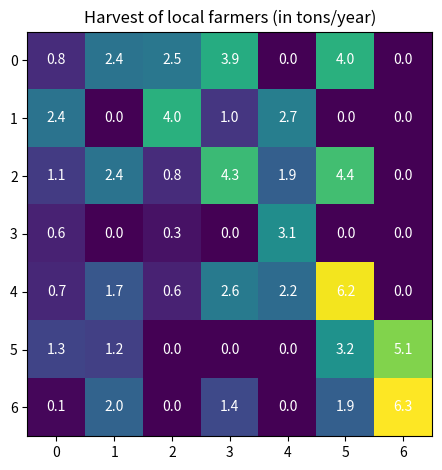

This chart was generated by the following Python code:
import numpy as np
import matplotlib
import matplotlib.pyplot as plt
# sphinx_gallery_thumbnail_number = 2

vegetables = ["cucumber", "tomato", "lettuce", "asparagus",
              "potato", "wheat", "barley"]
farmers = ["Farmer Joe", "Upland Bros.", "Smith Gardening",
           "Agrifun", "Organiculture", "BioGoods Ltd.", "Cornylee Corp."]

harvest = np.array([[0.8, 2.4, 2.5, 3.9, 0.0, 4.0, 0.0],
                    [2.4, 0.0, 4.0, 1.0, 2.7, 0.0, 0.0],
                    [1.1, 2.4, 0.8, 4.3, 1.9, 4.4, 0.0],
                    [0.6, 0.0, 0.3, 0.0, 3.1, 0.0, 0.0],
                    [0.7, 1.7, 0.6, 2.6, 2.2, 6.2, 0.0],
                    [1.3, 1.2, 0.0, 0.0, 0.0, 3.2, 5.1],
                    [0.1, 2.0, 0.0, 1.4, 0.0, 1.9, 6.3]])


fig, ax = plt.subplots()
im = ax.imshow(harvest)

# We want to show all ticks...
# ax.set_xticks(np.arange(len(farmers)))
# ax.set_yticks(np.arange(len(vegetables)))
# ... and label them with the respective list entries
# ax.set_xticklabels(farmers)
# ax.set_yticklabels(vegetables)

# Rotate the tick labels and set their alignment.
# plt.setp(ax.get_xticklabels(), rotation=45, ha="right",
#          rotation_mode="anchor")

# Loop over data dimensions and create text annotations.

for i in range(len(vegetables)):
    for j in range(len(farmers)):
        text = ax.text(j, i, harvest[i, j],
                       ha="center", va="center", color="w")
        
ax.set_title("Harvest of local farmers (in tons/year)")
fig.tight_layout()
plt.show()
